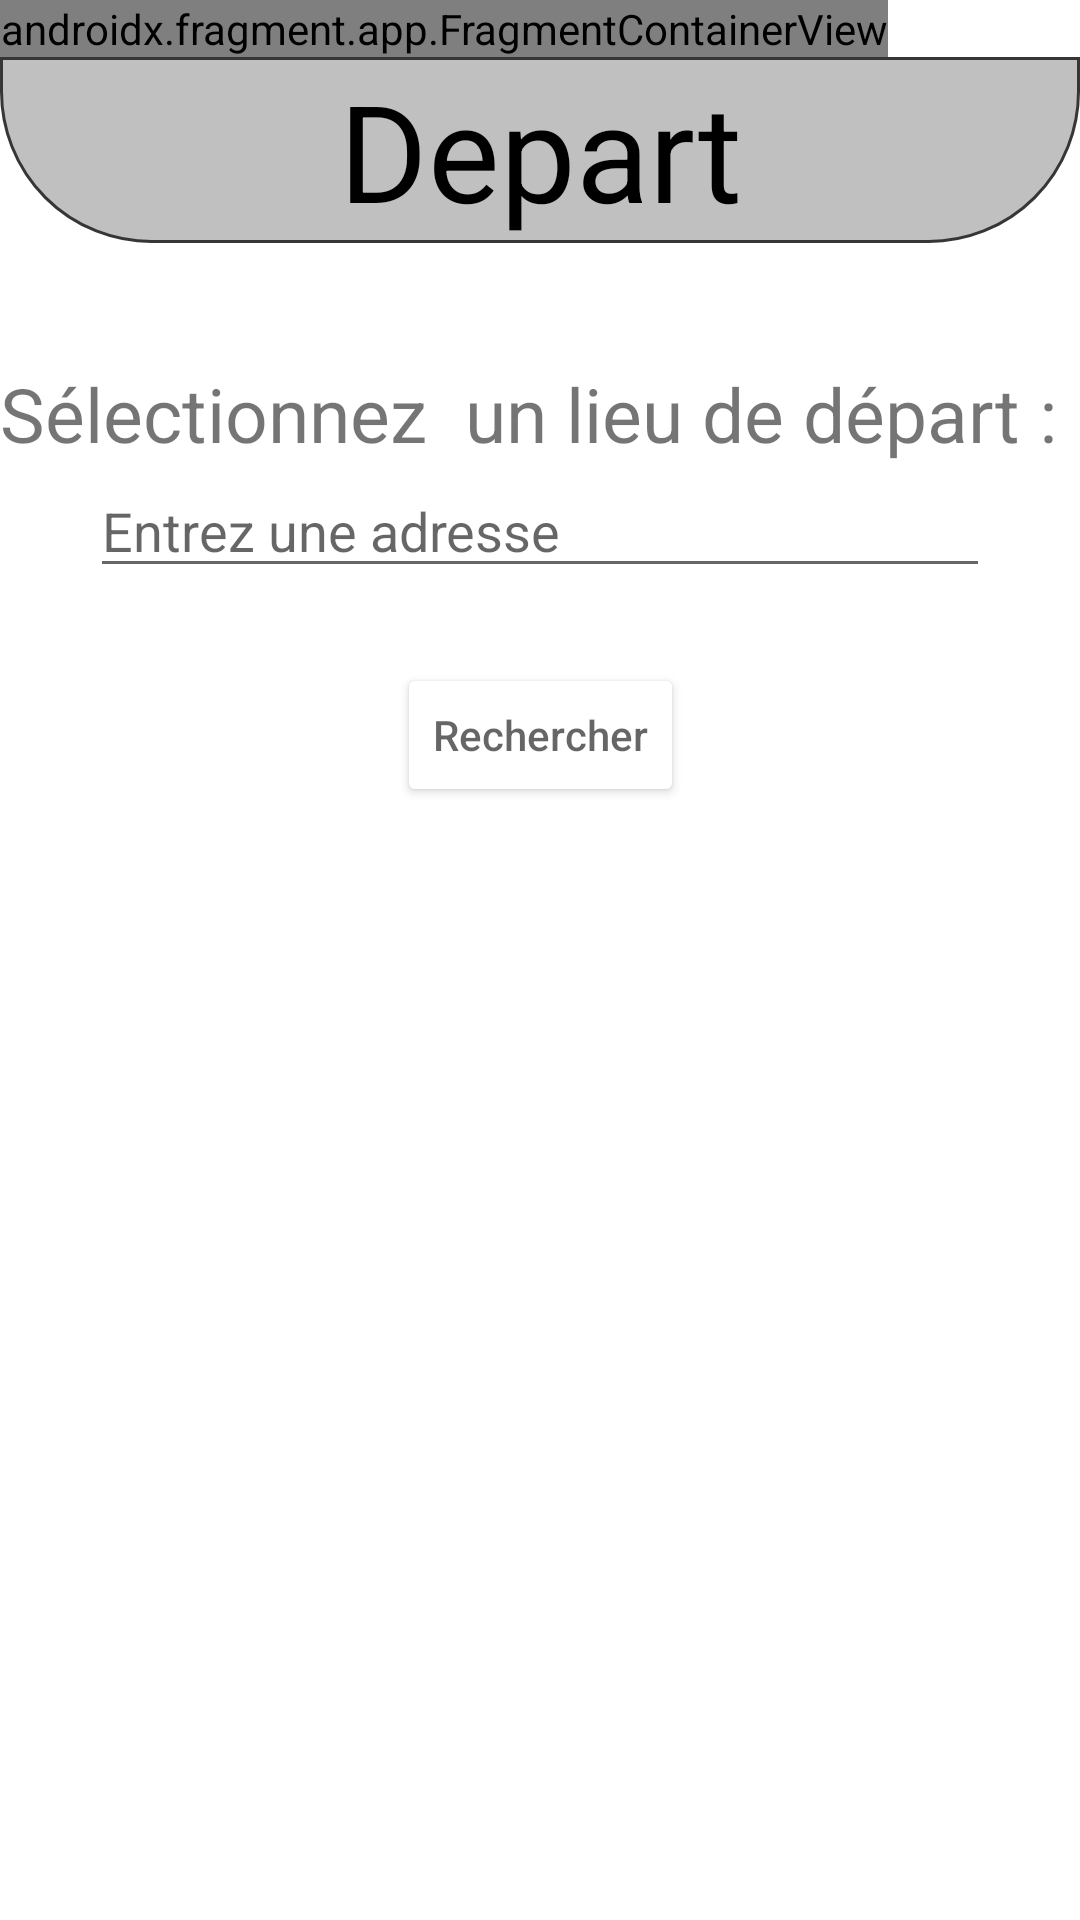

Produce the Android XML layout that renders to this screen, including the resource entries it uses.
<!-- AndroidManifest.xml: application theme Theme.BlaBlaPlane -->
<!-- res/layout/layout_publish_selectcity.xml -->
<?xml version="1.0" encoding="utf-8"?>
<androidx.constraintlayout.widget.ConstraintLayout xmlns:android="http://schemas.android.com/apk/res/android"
    xmlns:tools="http://schemas.android.com/tools"
    android:layout_width="match_parent"
    android:layout_height="match_parent"
    xmlns:app="http://schemas.android.com/apk/res-auto"
    tools:context=".Publish_SelectCity_Activity"
    android:id="@+id/publish_fragment">

    <androidx.fragment.app.FragmentContainerView
        android:name="com.example.blablaplane.HeaderFragment"
        android:id="@+id/header_fragment"
        android:layout_width="wrap_content"
        android:layout_height="wrap_content"
        android:orientation="horizontal"
        tools:layout="@layout/fragment_header"

        app:layout_constraintTop_toTopOf="parent"
        app:layout_constraintLeft_toLeftOf="parent"
        />

    <TextView
        android:id="@+id/frag_publish_title"
        android:layout_width="match_parent"
        android:layout_height="wrap_content"

        app:layout_constraintTop_toBottomOf="@id/header_fragment"
        app:layout_constraintRight_toRightOf="parent"
        app:layout_constraintLeft_toLeftOf="parent"

        android:text="Depart"
        android:gravity="center"
        android:textColor="@color/black"
        android:textSize="45dp"

        android:background="@drawable/rounded_bottom_background"
        android:backgroundTint="@color/grey"
        />


    <TextView
        android:id="@+id/frag_publish_txt_select"
        android:layout_width="match_parent"
        android:layout_height="wrap_content"
        android:layout_marginTop="40dp"

        app:layout_constraintLeft_toLeftOf="parent"
        app:layout_constraintTop_toBottomOf="@+id/frag_publish_title"

        android:text="Sélectionnez  un lieu de départ :"
        android:textSize="25dp"
        />
    
    <ListView
        android:id="@+id/frag_publish_LV"
        android:layout_width="wrap_content"
        android:layout_height="wrap_content"

        app:layout_constraintTop_toBottomOf="@+id/frag_publish_txt_select"
        app:layout_constraintLeft_toLeftOf="@+id/frag_publish_txt_select"
        app:layout_constraintRight_toRightOf="@+id/frag_publish_txt_select"
        />

    <EditText
        android:id="@+id/input_selectCity"
        android:layout_width="300dp"
        android:layout_height="wrap_content"

        android:hint="Entrez une adresse"
        android:backgroundTint="@color/blue"

        app:layout_constraintLeft_toLeftOf="parent"
        app:layout_constraintRight_toRightOf="parent"
        app:layout_constraintTop_toBottomOf="@+id/frag_publish_LV"
        />

    <Button
        android:id="@+id/btn_confirm_search"
        android:layout_width="wrap_content"
        android:layout_height="wrap_content"

        app:layout_constraintLeft_toLeftOf="parent"
        app:layout_constraintRight_toRightOf="parent"
        app:layout_constraintTop_toBottomOf="@id/input_selectCity"
        android:layout_marginTop="25dp"

        android:backgroundTint="@color/blue"

        android:hint="Rechercher"
        />

    <ListView
        android:layout_width="wrap_content"
        android:layout_height="wrap_content"

        app:layout_constraintLeft_toLeftOf="parent"
        app:layout_constraintRight_toRightOf="parent"
        app:layout_constraintTop_toBottomOf="@id/btn_confirm_search"
        android:layout_marginTop="25dp"
        />

    <androidx.fragment.app.FragmentContainerView
        android:id="@+id/footer_fragment"
        android:layout_width="match_parent"
        android:layout_height="wrap_content"
        android:orientation="horizontal"
        tools:layout="@layout/fragment_footer"

        app:layout_constraintBottom_toBottomOf="parent"
        app:layout_constraintLeft_toLeftOf="parent"
        />

</androidx.constraintlayout.widget.ConstraintLayout>
<!-- res/layout/fragment_header.xml (included above) -->
<?xml version="1.0" encoding="utf-8"?>
<FrameLayout xmlns:android="http://schemas.android.com/apk/res/android"
    xmlns:app="http://schemas.android.com/apk/res-auto"
    android:id="@+id/header"
    android:layout_width="match_parent"
    android:layout_height="70dp">

    <androidx.cardview.widget.CardView
        android:layout_width="match_parent"
        android:layout_height="35dp" />

    <androidx.cardview.widget.CardView
        android:layout_width="match_parent"
        android:layout_height="68dp"
        app:cardCornerRadius="30dp">

        <ImageView
            android:layout_width="wrap_content"
            android:layout_height="wrap_content"
            android:contentDescription="@string/blablaplane"
            android:src="@drawable/logo_blablaplane" />
    </androidx.cardview.widget.CardView>

</FrameLayout>
<!-- res/layout/fragment_footer.xml (included above) -->
<LinearLayout xmlns:android="http://schemas.android.com/apk/res/android"
    xmlns:tools="http://schemas.android.com/tools"
    android:id="@+id/fragmentFooter"
    android:layout_width="match_parent"
    android:layout_height="80dp"
    android:background="@drawable/footer_background_1"
    android:gravity="center"
    android:orientation="horizontal"
    android:padding="7dp"
    tools:context="com.example.blablaplane.fragments.FooterFragment">

    <LinearLayout
        android:layout_width="match_parent"
        android:layout_height="60dp"
        android:background="@drawable/footer_background_2"
        android:baselineAligned="false"
        android:gravity="center">

        <LinearLayout
            android:layout_width="30dp"
            android:layout_height="30dp"
            android:layout_weight="1"
            android:background="@android:color/transparent">

            <ImageButton
                android:id="@+id/buttonSearching"
                android:layout_width="0dp"
                android:layout_height="match_parent"
                android:layout_weight="1"
                android:background="@android:color/transparent"
                android:contentDescription="@string/buttonsearching"
                android:scaleType="fitCenter"
                android:src="@drawable/footer_magnifying_glass" />
        </LinearLayout>

        <LinearLayout
            android:layout_width="30dp"
            android:layout_height="30dp"
            android:layout_weight="1"
            android:background="@android:color/transparent">

            <ImageButton
                android:id="@+id/buttonAdding"
                android:layout_width="0dp"
                android:layout_height="match_parent"
                android:layout_weight="1"
                android:background="@android:color/transparent"
                android:backgroundTint="@null"
                android:contentDescription="@string/buttonAdding"
                android:scaleType="fitCenter"
                android:src="@drawable/footer_plus" />
        </LinearLayout>

        <LinearLayout
            android:layout_width="40dp"
            android:layout_height="40dp"
            android:layout_weight="1"
            android:background="@android:color/transparent">

            <ImageButton
                android:id="@+id/buttonDefault"
                android:layout_width="0dp"
                android:layout_height="match_parent"
                android:layout_weight="1"
                android:adjustViewBounds="true"
                android:background="@android:color/transparent"
                android:contentDescription="@string/buttondefault"
                android:scaleType="fitCenter"
                android:src="@drawable/footer_logo" />
        </LinearLayout>

        <LinearLayout
            android:layout_width="30dp"
            android:layout_height="30dp"
            android:layout_weight="1"
            android:background="@android:color/transparent">

            <ImageButton
                android:id="@+id/buttonChatting"
                android:layout_width="0dp"
                android:layout_height="match_parent"
                android:layout_weight="1"
                android:background="@android:color/transparent"
                android:contentDescription="@string/buttonChatting"
                android:scaleType="fitCenter"
                android:src="@drawable/footer_conversation" />
        </LinearLayout>

        <LinearLayout
            android:layout_width="30dp"
            android:layout_height="30dp"
            android:layout_weight="1"
            android:background="@android:color/transparent">

            <ImageButton
                android:id="@+id/buttonProfile"
                android:layout_width="0dp"
                android:layout_height="match_parent"
                android:layout_weight="1"
                android:background="@android:color/transparent"
                android:contentDescription="@string/buttonProfile"
                android:scaleType="fitCenter"
                android:src="@drawable/footer_avatar" />
        </LinearLayout>
    </LinearLayout>
</LinearLayout>
<!-- resources referenced by this layout -->
<resources>
  <color name="black">#FF000000</color>
  <color name="grey">#363636</color>
  <!-- drawable footer_avatar: png bitmap (drawable, 885 bytes) -->
  <!-- drawable footer_background_1 (drawable) -->
  <?xml version="1.0" encoding="utf-8"?>
  <selector xmlns:android="http://schemas.android.com/apk/res/android">
      <item>
          <layer-list>
              <item android:top="30dp">
                  <shape>
  
                      <solid android:color="#FFFFFF"/>
                  </shape>
              </item>
              <item>
                  <shape>
                      <corners
                          android:radius="30dp"/>
                      <solid android:color="#FFFFFF"/>
                  </shape>
              </item>
          </layer-list>
      </item>
  </selector>
  <!-- drawable footer_background_2 (drawable) -->
  <?xml version="1.0" encoding="utf-8"?>
  <selector xmlns:android="http://schemas.android.com/apk/res/android">
      <item>
          <shape>
              <corners android:radius="30dp"/>
              <solid android:color="#f5f5f5"/>
          </shape>
      </item>
  </selector>
  <!-- drawable footer_conversation: png bitmap (drawable, 1348 bytes) -->
  <!-- drawable footer_logo: png bitmap (drawable, 74801 bytes) -->
  <!-- drawable footer_magnifying_glass: png bitmap (drawable, 975 bytes) -->
  <!-- drawable footer_plus: png bitmap (drawable, 988 bytes) -->
  <!-- drawable logo_blablaplane: png bitmap (drawable, 95672 bytes) -->
  <!-- drawable rounded_bottom_background (drawable) -->
  <?xml version="1.0" encoding="utf-8"?>
  <shape xmlns:android="http://schemas.android.com/apk/res/android" >
      <stroke
          android:width="1dp"
          android:color="@color/grey" />
  
      <solid android:color="#4FFFFFFF" />
  
      <padding
          android:left="1dp"
          android:right="1dp"
          android:bottom="1dp"
          android:top="1dp" />
  
      <corners android:bottomLeftRadius="50dp"  android:bottomRightRadius="50dp" />
  </shape>
  <string name="blablaplane">BlaBlaPlane</string>
  <string name="buttonAdding">Publier</string>
  <string name="buttonChatting">Messages</string>
  <string name="buttonProfile">Profile</string>
  <style name="Theme.BlaBlaPlane" parent="Theme.MaterialComponents.DayNight.NoActionBar">
          
          <item name="colorPrimary">@color/blue_principal</item>
          <item name="colorPrimaryVariant">@color/blue</item>
          <item name="colorOnPrimary">@color/white</item>
          
          <item name="colorSecondary">@color/teal_200</item>
          <item name="colorSecondaryVariant">@color/teal_700</item>
          <item name="colorOnSecondary">@color/black</item>
          
          <item name="android:statusBarColor">?attr/colorPrimaryVariant</item>
          
      </style>
  <color name="white">#FFFFFFFF</color>
  <color name="teal_200">#FF03DAC5</color>
  <color name="teal_700">#FF018786</color>
</resources>
